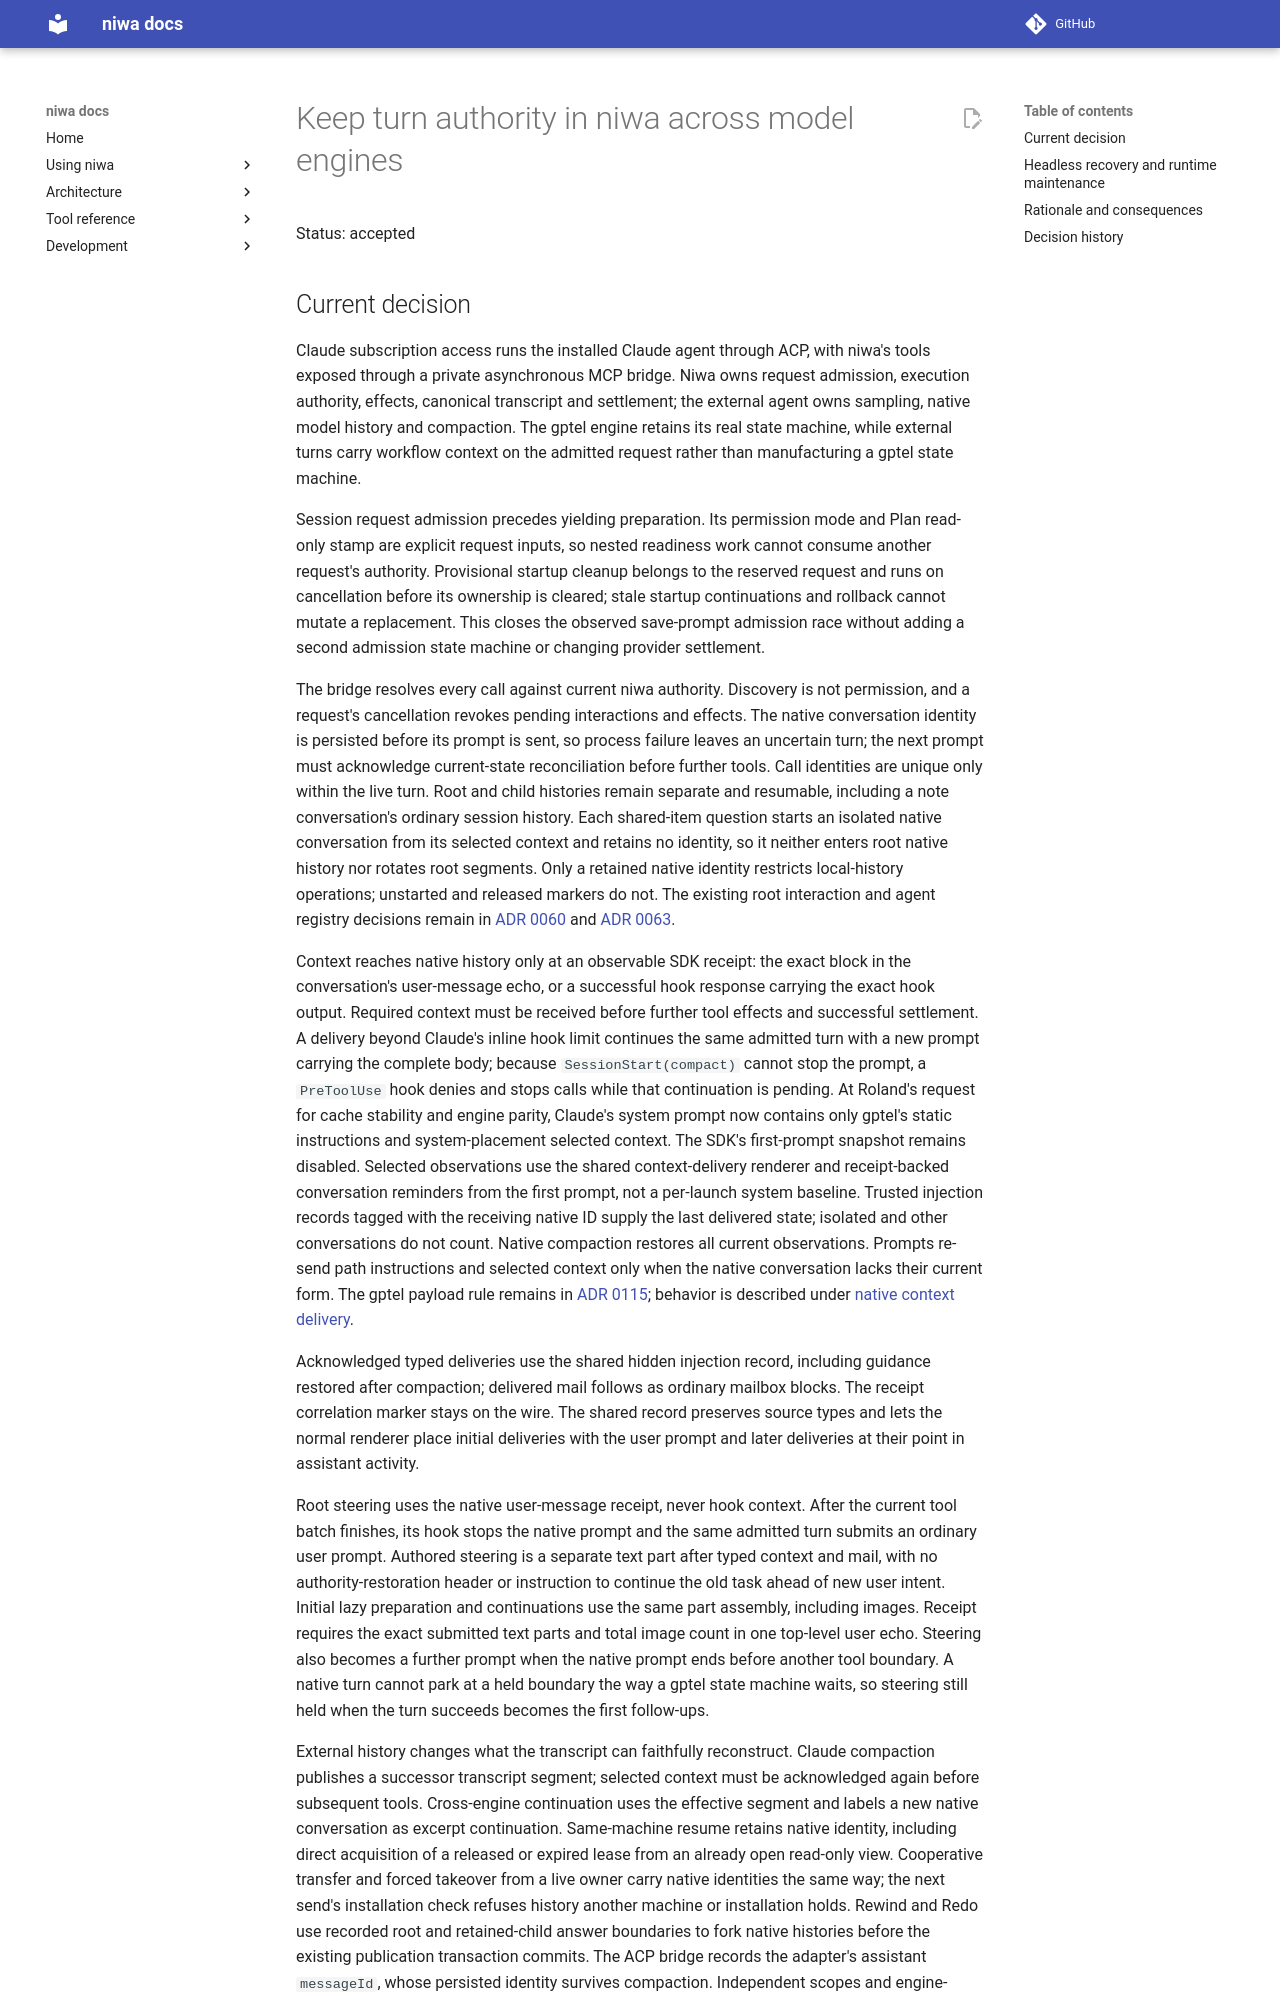

repository: FrauH0lle/niwa.el · page: adr/0123-keep-turn-authority-in-mevedel/index.html · generator: mkdocs

# Keep turn authority in niwa across model engines

Status: accepted

## Current decision

Claude subscription access runs the installed Claude agent through ACP, with
niwa's tools exposed through a private asynchronous MCP bridge. Niwa owns
request admission, execution authority, effects, canonical transcript and
settlement; the external agent owns sampling, native model history and
compaction. The gptel engine retains its real state machine, while external
turns carry workflow context on the admitted request rather than manufacturing
a gptel state machine.

Session request admission precedes yielding preparation. Its
permission mode and Plan read-only stamp are explicit request inputs, so nested
readiness work cannot consume another request's authority. Provisional startup
cleanup belongs to the reserved request and runs on cancellation before its
ownership is cleared; stale startup continuations and rollback cannot mutate a
replacement. This closes the observed save-prompt admission race without adding
a second admission state machine or changing provider settlement.

The bridge resolves every call against current niwa authority. Discovery is
not permission, and a request's cancellation revokes pending interactions and
effects. The native conversation identity is persisted before its prompt is
sent, so process failure leaves an uncertain turn; the next prompt must
acknowledge current-state reconciliation before further tools. Call identities
are unique only within the live turn. Root and child histories remain separate
and resumable, including a note conversation's ordinary session history. Each
shared-item question starts an isolated native conversation from its selected
context and retains no identity, so it neither enters root native history nor
rotates root segments. Only a
retained native identity restricts local-history operations; unstarted and
released markers do not. The existing root interaction and agent registry
decisions remain in
[ADR 0060](0060-centralize-agent-interactions-in-the-root-session.md) and
[ADR 0063](0063-persist-the-agent-registry-explicitly.md).

Context reaches native history only at an observable SDK receipt: the exact
block in the conversation's user-message echo, or a successful hook response
carrying the exact hook output. Required context must be received before
further tool effects and successful settlement. A delivery beyond Claude's
inline hook limit continues the same admitted turn with a new prompt carrying
the complete body; because `SessionStart(compact)` cannot stop the prompt, a
`PreToolUse` hook denies and stops calls while that continuation is pending.
At Roland's request for cache stability and engine parity, Claude's system
prompt now contains only gptel's static instructions and system-placement
selected context. The SDK's first-prompt snapshot remains disabled. Selected
observations use the shared context-delivery renderer and receipt-backed
conversation reminders from the first prompt, not a per-launch system baseline.
Trusted injection records tagged with the receiving native ID supply the last
delivered state; isolated and other conversations do not count. Native
compaction restores all current observations. Prompts re-send path instructions
and selected context only when the native conversation lacks their current form. The gptel payload rule
remains in [ADR 0115](0115-retain-delivered-conversation-fragments.md);
behavior is described under
[native context delivery](../sessions.md#native-context-delivery).

Acknowledged typed deliveries use the shared hidden injection record, including
guidance restored after compaction; delivered mail follows as ordinary mailbox
blocks. The receipt correlation marker stays on the wire. The shared record
preserves source types and lets the normal renderer place initial deliveries
with the user prompt and later deliveries at their point in assistant activity.

Root steering uses the native user-message receipt, never hook context. After
the current tool batch finishes, its hook stops the native prompt and the same
admitted turn submits an ordinary user prompt. Authored steering is a separate
text part after typed context and mail, with no authority-restoration header or
instruction to continue the old task ahead of new user intent. Initial lazy
preparation and continuations use the same part assembly, including images.
Receipt requires the exact submitted text parts and total image count in one
top-level user echo. Steering also becomes a further prompt when the native
prompt ends before another tool boundary. A native turn cannot park at a
held boundary the way a gptel state machine waits, so steering still held when
the turn succeeds becomes the first follow-ups.
